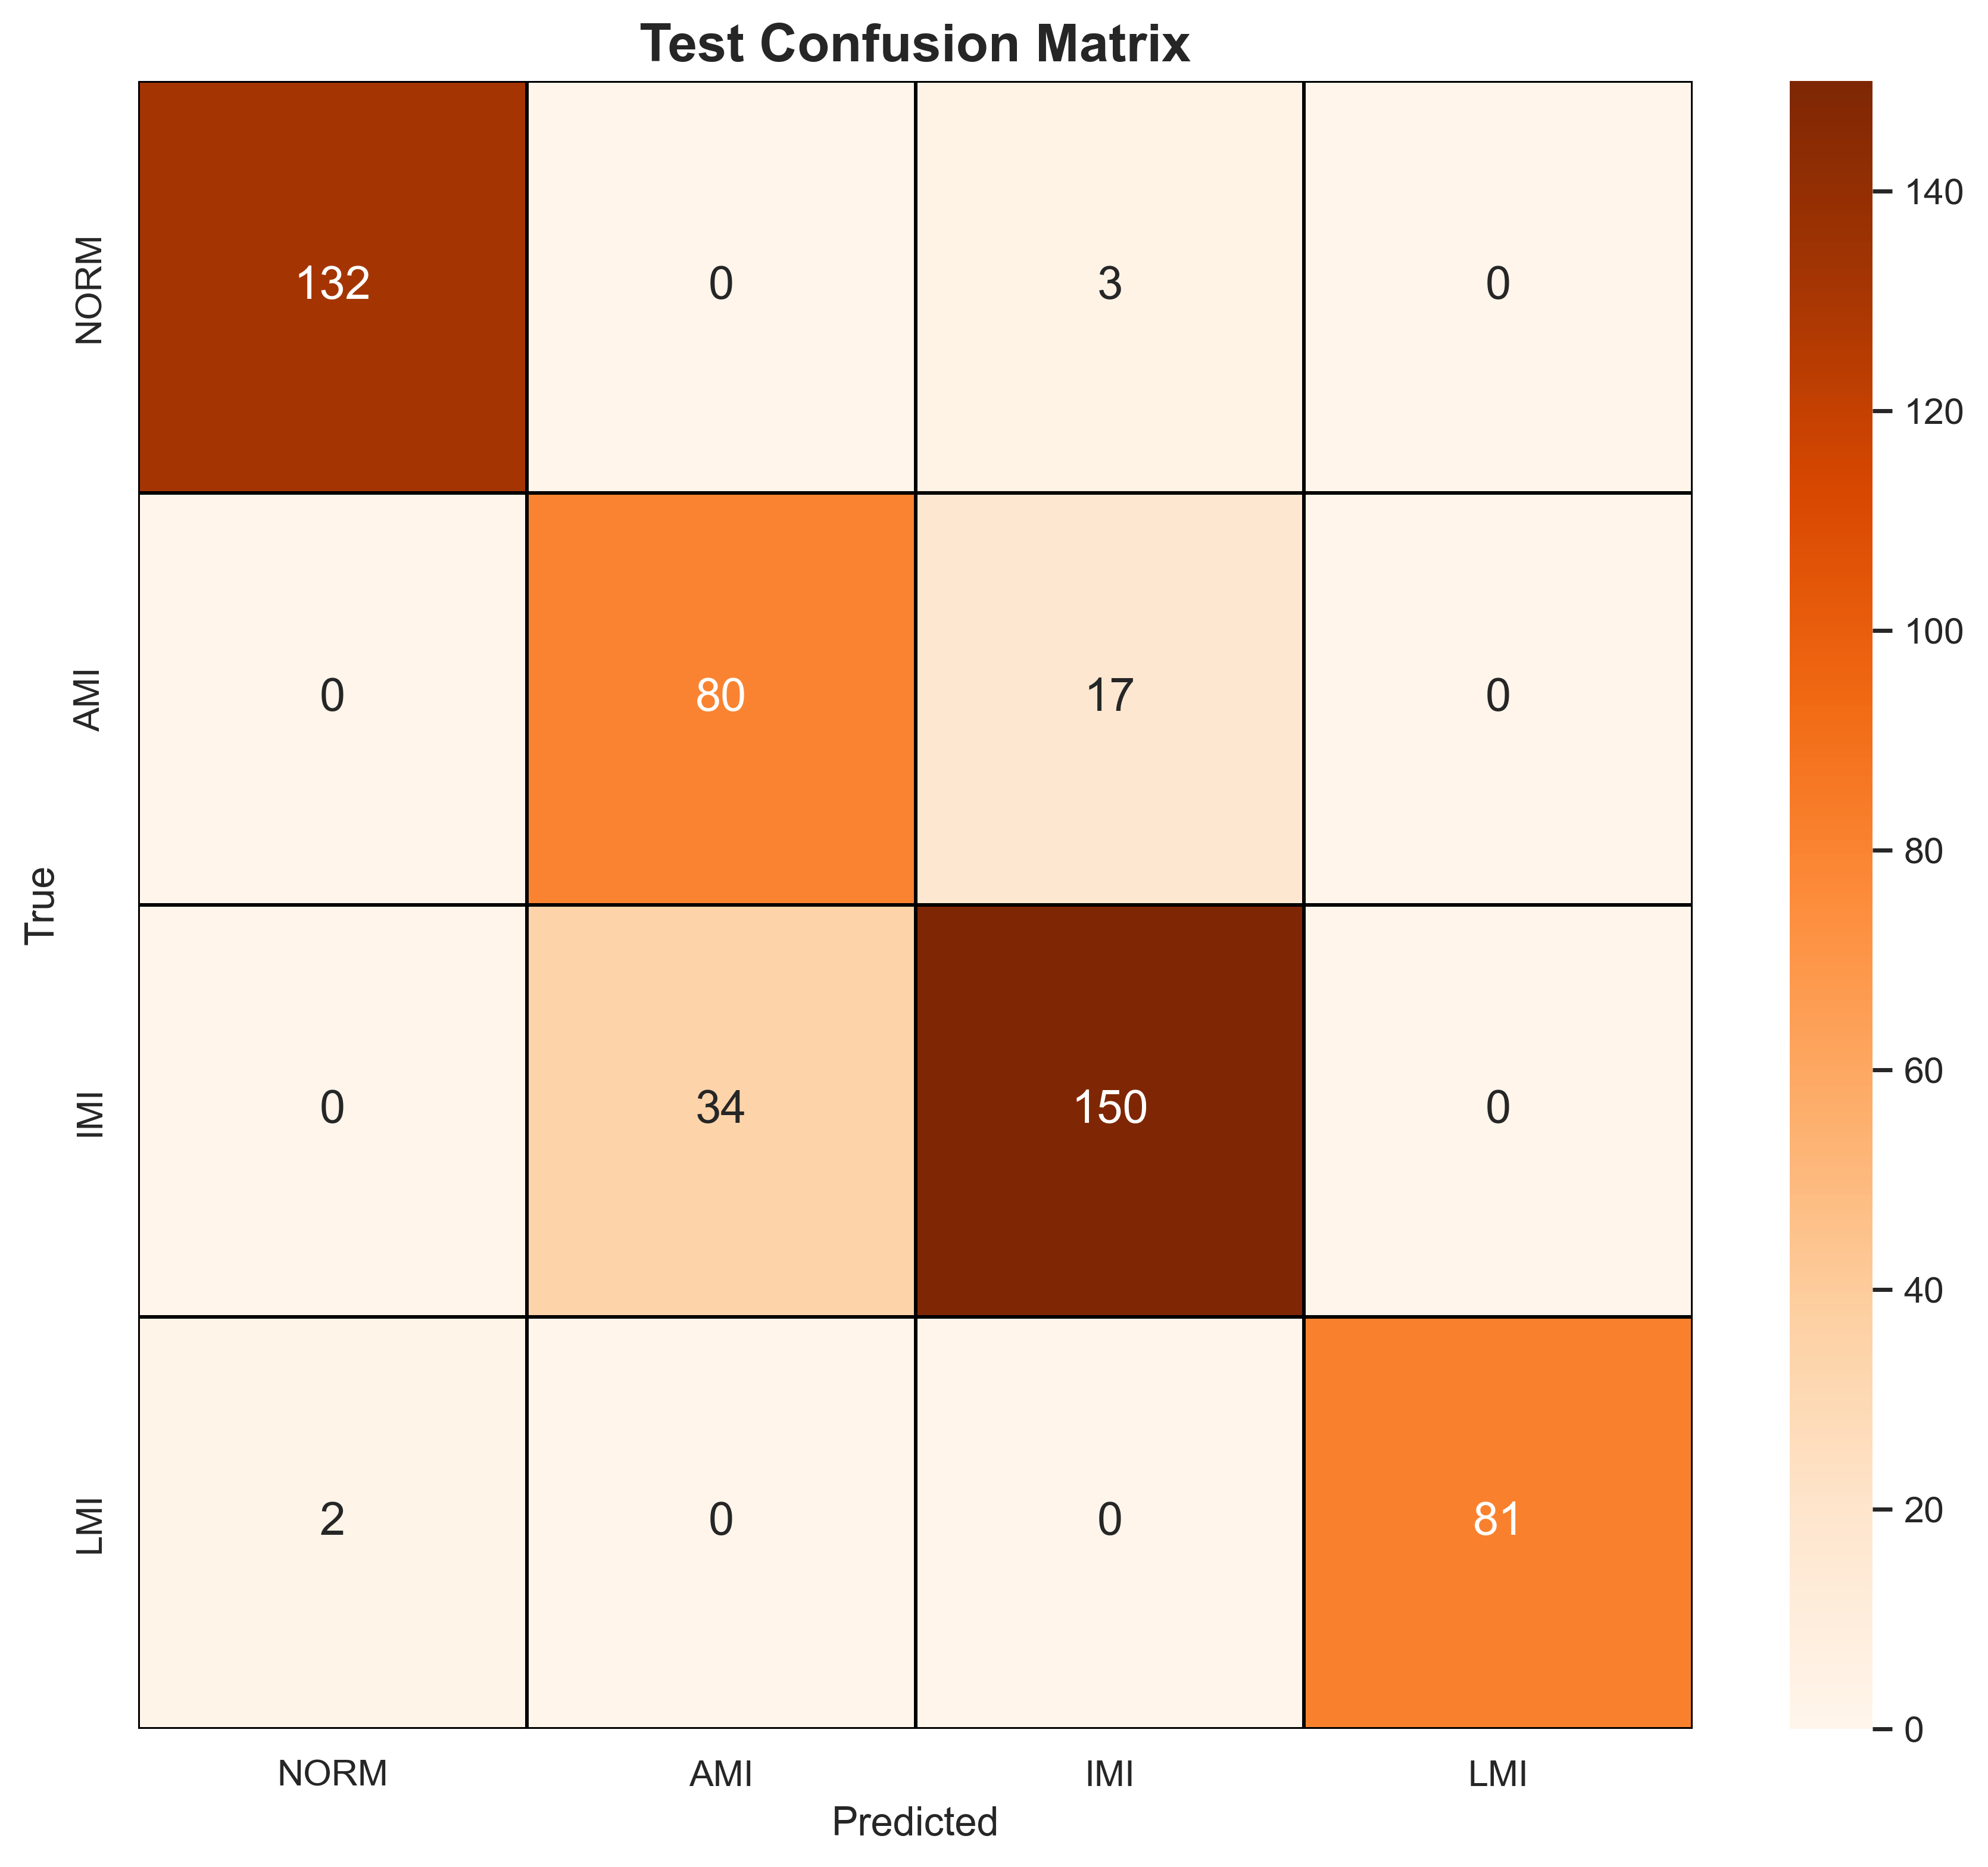

The file beside this chart, header and first rows:
, NORM, AMI, IMI, LMI
NORM, 132, 0, 3, 0
AMI, 0, 80, 17, 0
IMI, 0, 34, 150, 0
LMI, 2, 0, 0, 81
